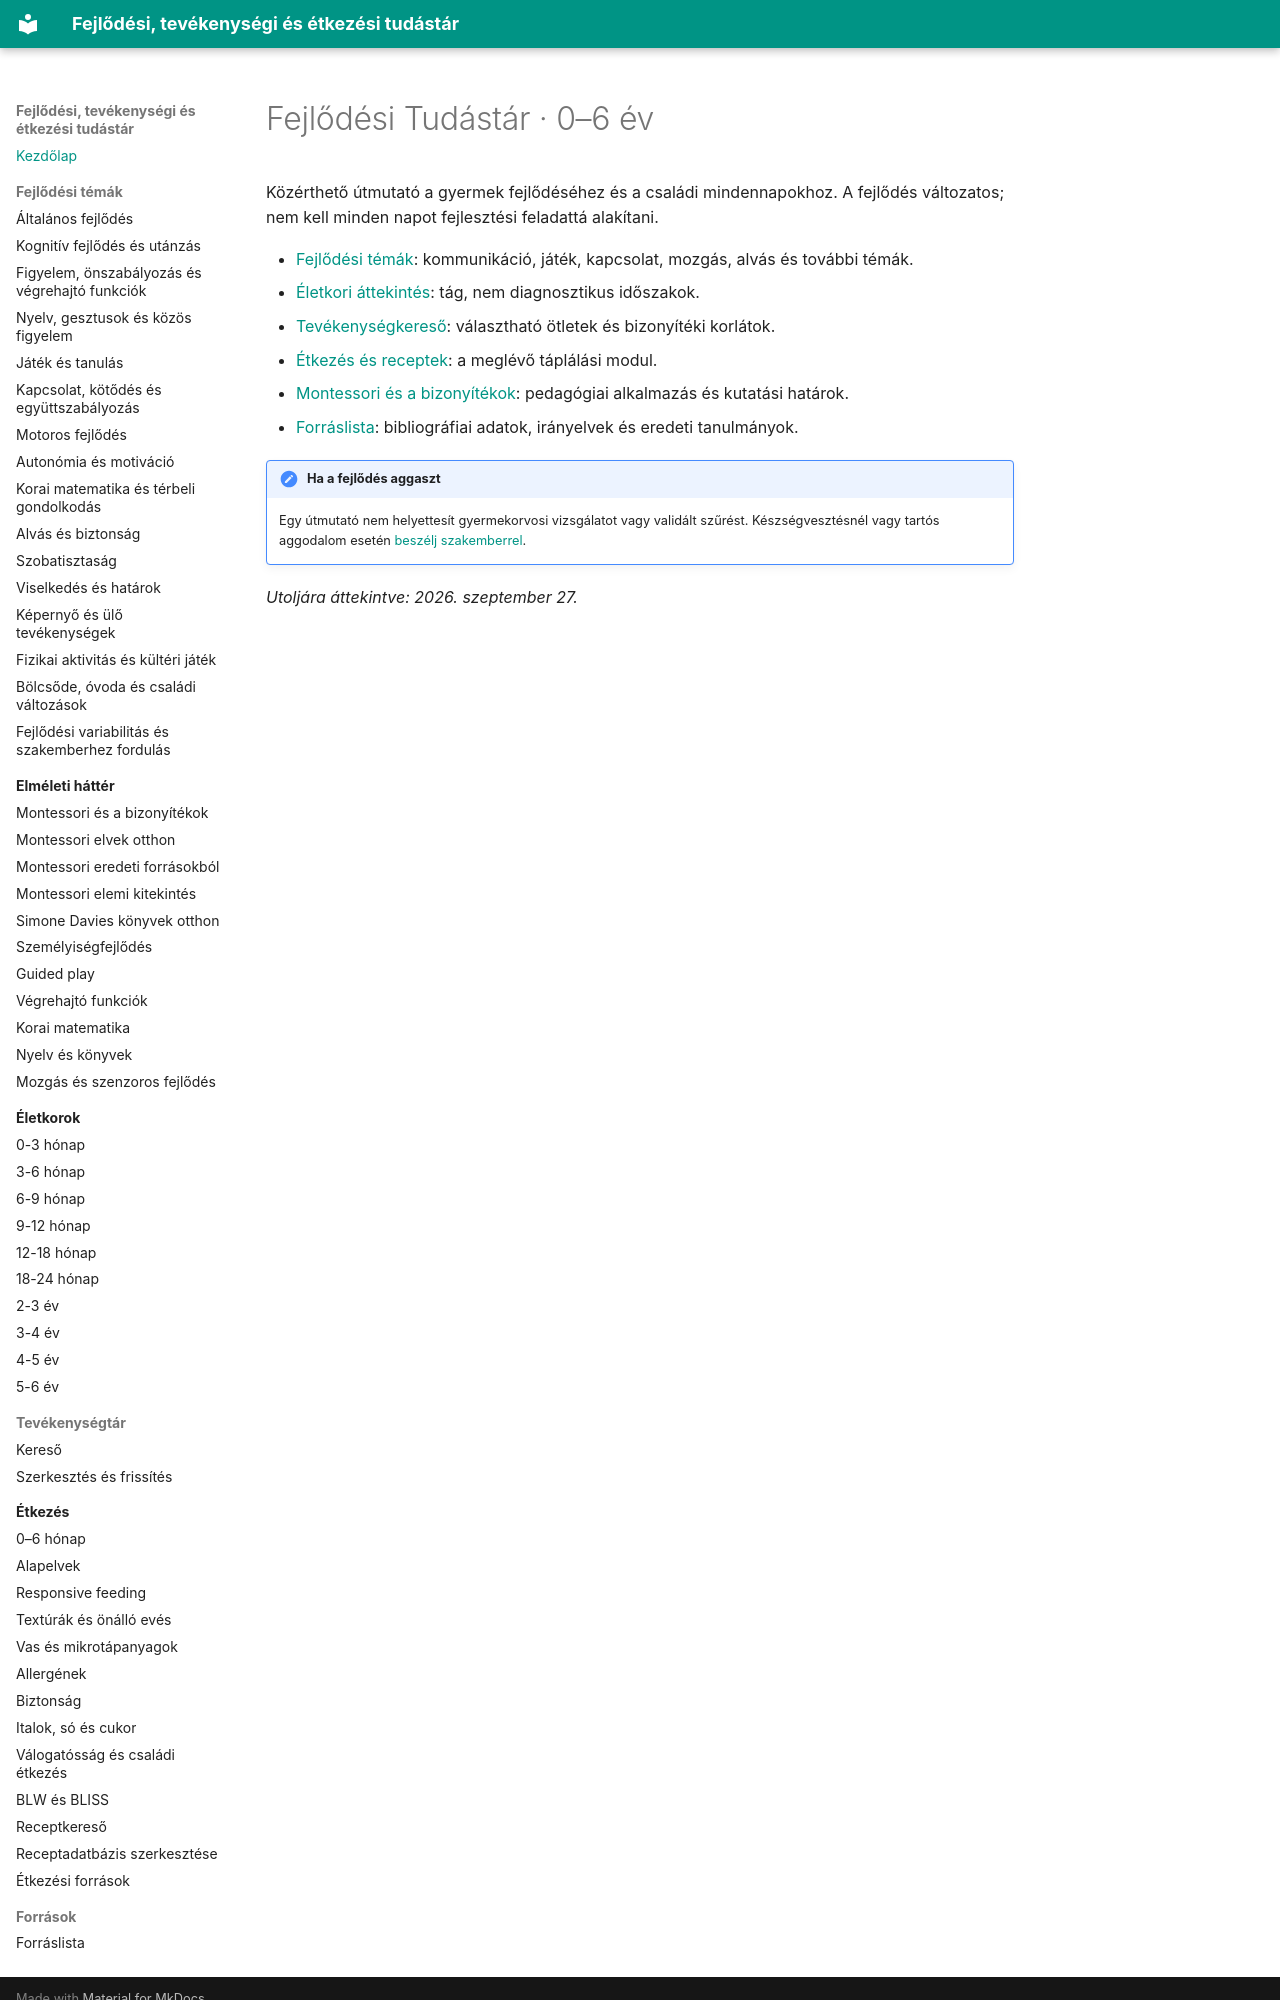

repository: fabiandav2121/fejlodes · page: index.html · generator: mkdocs

# Fejlődési Tudástár · 0–6 év

Közérthető útmutató a gyermek fejlődéséhez és a családi mindennapokhoz. A fejlődés változatos; nem kell minden napot fejlesztési feladattá alakítani.

- [Fejlődési témák](06_fejlodes/altalanos.md): kommunikáció, játék, kapcsolat, mozgás, alvás és további témák.
- [Életkori áttekintés](02_eletkorok/index.md): tág, nem diagnosztikus időszakok.
- [Tevékenységkereső](03_tevekenysegek/kereso.md): választható ötletek és bizonyítéki korlátok.
- [Étkezés és receptek](05_etkezes/index.md): a meglévő táplálási modul.
- [Montessori és a bizonyítékok](01_elmeleti_hatter/montessori_bizonyitek.md): pedagógiai alkalmazás és kutatási határok.
- [Forráslista](04_forrasok/forraslista.md): bibliográfiai adatok, irányelvek és eredeti tanulmányok.

!!! note "Ha a fejlődés aggaszt"
    Egy útmutató nem helyettesít gyermekorvosi vizsgálatot vagy validált szűrést. Készségvesztésnél vagy tartós aggodalom esetén [beszélj szakemberrel](06_fejlodes/variabilitas.md).
